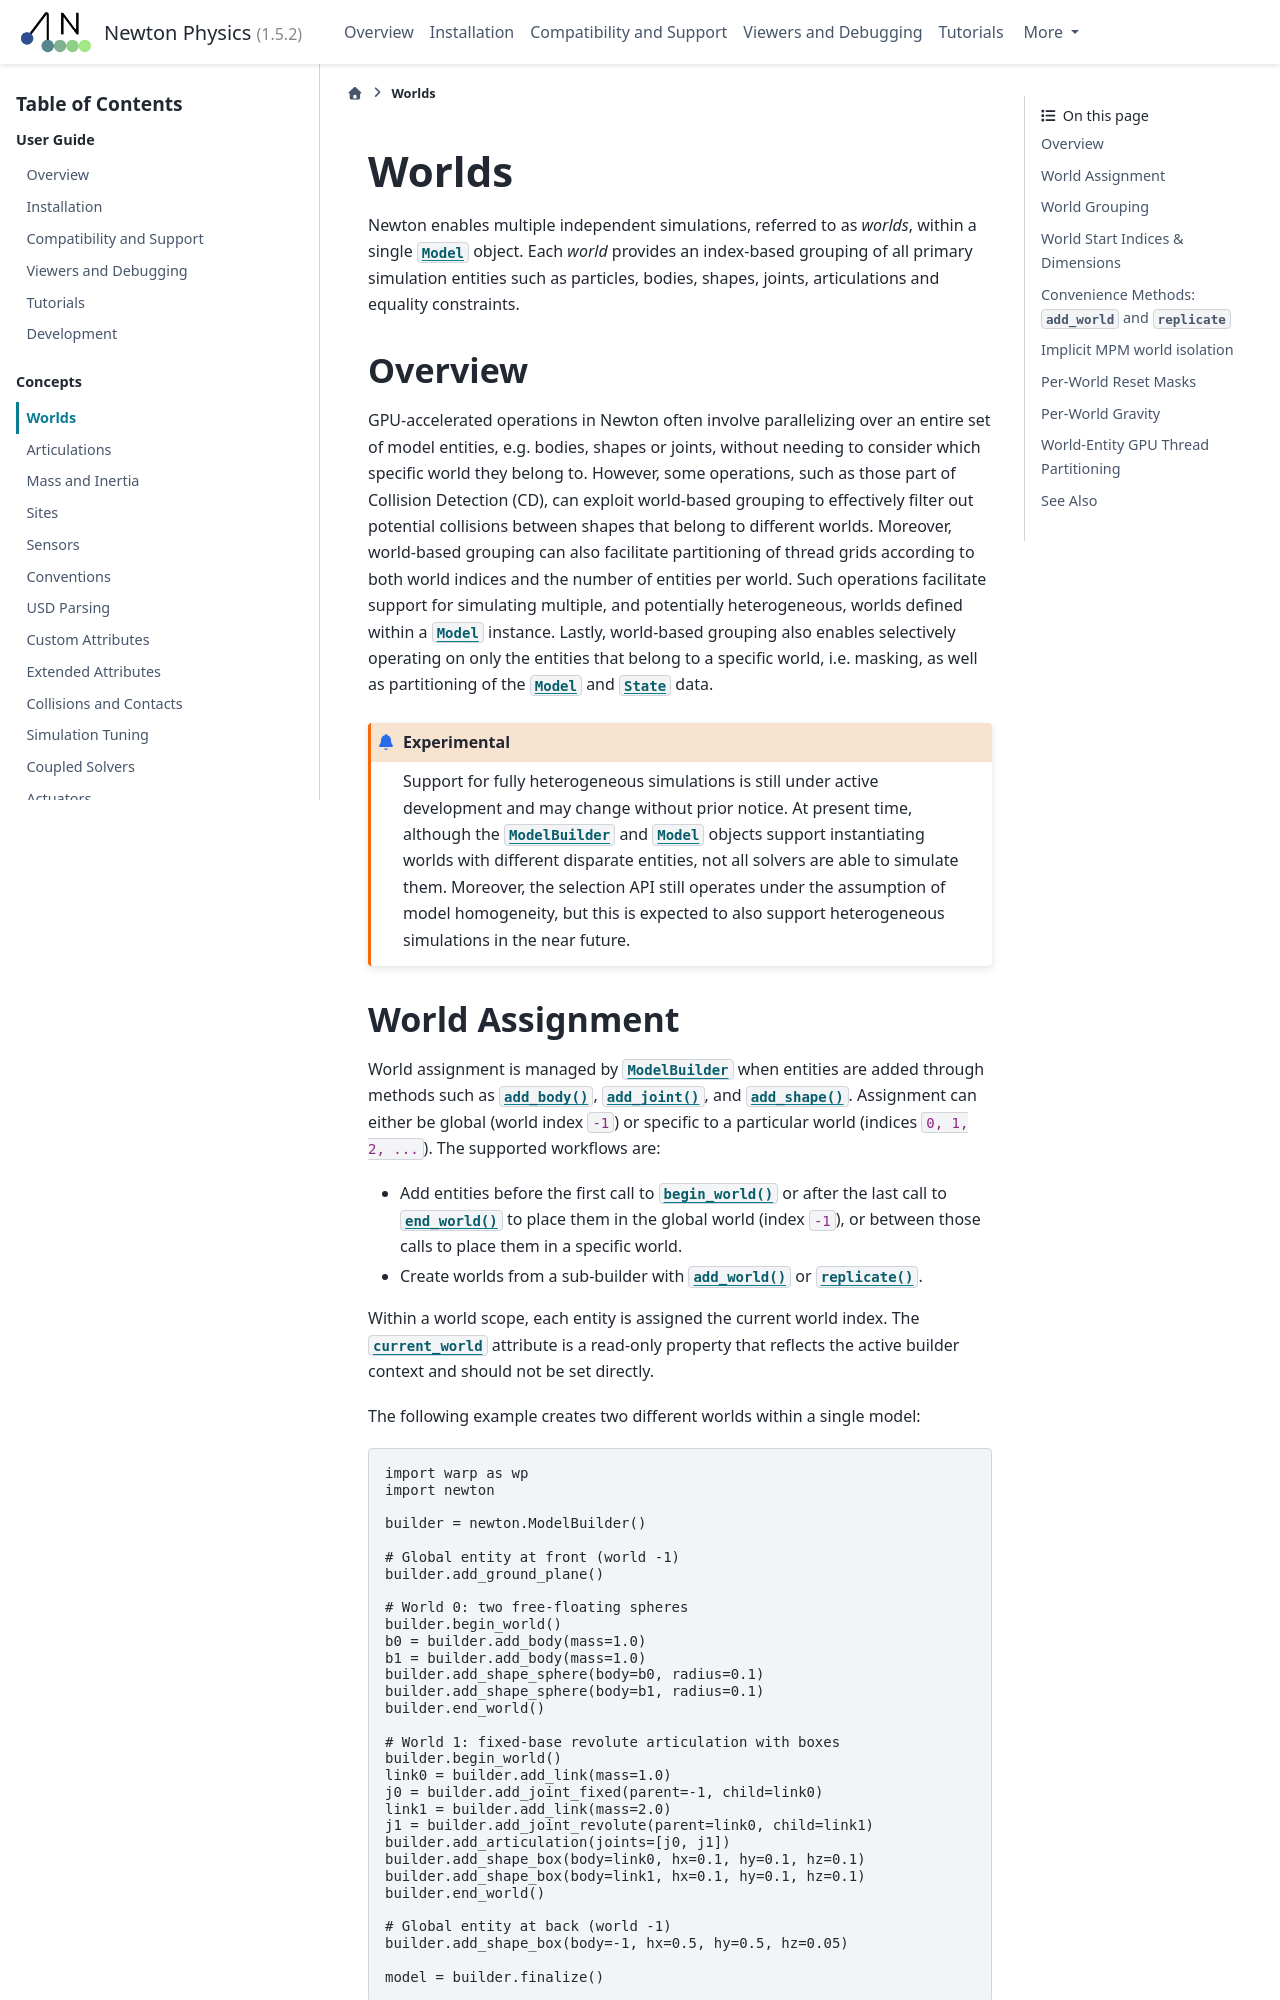

repository: newton-physics/newton · page: 1.5.2/concepts/worlds.html · generator: sphinx

.. SPDX-FileCopyrightText: Copyright (c) 2025 The Newton Developers
.. SPDX-License-Identifier: CC-BY-4.0

.. _Worlds:

Worlds
======

Newton enables multiple independent simulations, referred to as *worlds*, within a single :class:`~newton.Model` object.
Each *world* provides an index-based grouping of all primary simulation entities such as particles, bodies, shapes, joints, articulations and equality constraints.


Overview
--------

GPU-accelerated operations in Newton often involve parallelizing over an entire set of model entities, e.g. bodies, shapes or joints, without needing to consider which specific world they belong to.
However, some operations, such as those part of Collision Detection (CD), can exploit world-based grouping to effectively filter out potential collisions between shapes that belong to different worlds.
Moreover, world-based grouping can also facilitate partitioning of thread grids according to both world indices and the number of entities per world.
Such operations facilitate support for simulating multiple, and potentially heterogeneous, worlds defined within a :class:`~newton.Model` instance.
Lastly, world-based grouping also enables selectively operating on only the entities that belong to a specific world, i.e. masking, as well as partitioning of the :class:`~newton.Model` and :class:`~newton.State` data.

.. experimental::

   Support for fully heterogeneous simulations is still under active development
   and may change without prior notice.
   At present time, although the :class:`~newton.ModelBuilder` and :class:`~newton.Model` objects support instantiating worlds with different disparate entities, not all solvers are able to simulate them.
   Moreover, the selection API still operates under the assumption of model homogeneity, but this is expected to also support heterogeneous simulations in the near future.

.. _World assignment:

World Assignment
----------------

World assignment is managed by :class:`~newton.ModelBuilder` when entities are added through methods such as :meth:`~newton.ModelBuilder.add_body`,
:meth:`~newton.ModelBuilder.add_joint`, and :meth:`~newton.ModelBuilder.add_shape`. Assignment can either be global (world index ``-1``) or specific to a particular world (indices ``0, 1, 2, ...``).
The supported workflows are:

* Add entities before the first call to :meth:`~newton.ModelBuilder.begin_world` or after the last call to :meth:`~newton.ModelBuilder.end_world` to place them in the global world (index ``-1``), or between those calls to place them in a specific world.
* Create worlds from a sub-builder with :meth:`~newton.ModelBuilder.add_world` or :meth:`~newton.ModelBuilder.replicate`.

Within a world scope, each entity is assigned the current world index. The :attr:`~newton.ModelBuilder.current_world` attribute is a read-only property that reflects the active builder context and should not be set directly.

The following example creates two different worlds within a single model:

.. testcode::

   import warp as wp
   import newton

   builder = newton.ModelBuilder()

   # Global entity at front (world -1)
   builder.add_ground_plane()

   # World 0: two free-floating spheres
   builder.begin_world()
   b0 = builder.add_body(mass=1.0)
   b1 = builder.add_body(mass=1.0)
   builder.add_shape_sphere(body=b0, radius=0.1)
   builder.add_shape_sphere(body=b1, radius=0.1)
   builder.end_world()

   # World 1: fixed-base revolute articulation with boxes
   builder.begin_world()
   link0 = builder.add_link(mass=1.0)
   j0 = builder.add_joint_fixed(parent=-1, child=link0)
   link1 = builder.add_link(mass=2.0)
   j1 = builder.add_joint_revolute(parent=link0, child=link1)
   builder.add_articulation(joints=[j0, j1])
   builder.add_shape_box(body=link0, hx=0.1, hy=0.1, hz=0.1)
   builder.add_shape_box(body=link1, hx=0.1, hy=0.1, hz=0.1)
   builder.end_world()

   # Global entity at back (world -1)
   builder.add_shape_box(body=-1, hx=0.5, hy=0.5, hz=0.05)

   model = builder.finalize()

In this example, we create a model with two worlds (world ``0`` and world ``1``) containing different bodies, shapes and joints, as well as two global entities (the ground plane at the front and a static box at the back, both with world index ``-1``).

For homogeneous multi-world scenes, prefer :meth:`~newton.ModelBuilder.add_world` or :meth:`~newton.ModelBuilder.replicate` instead of manually repeating world scopes for each copy.


.. _World grouping:
